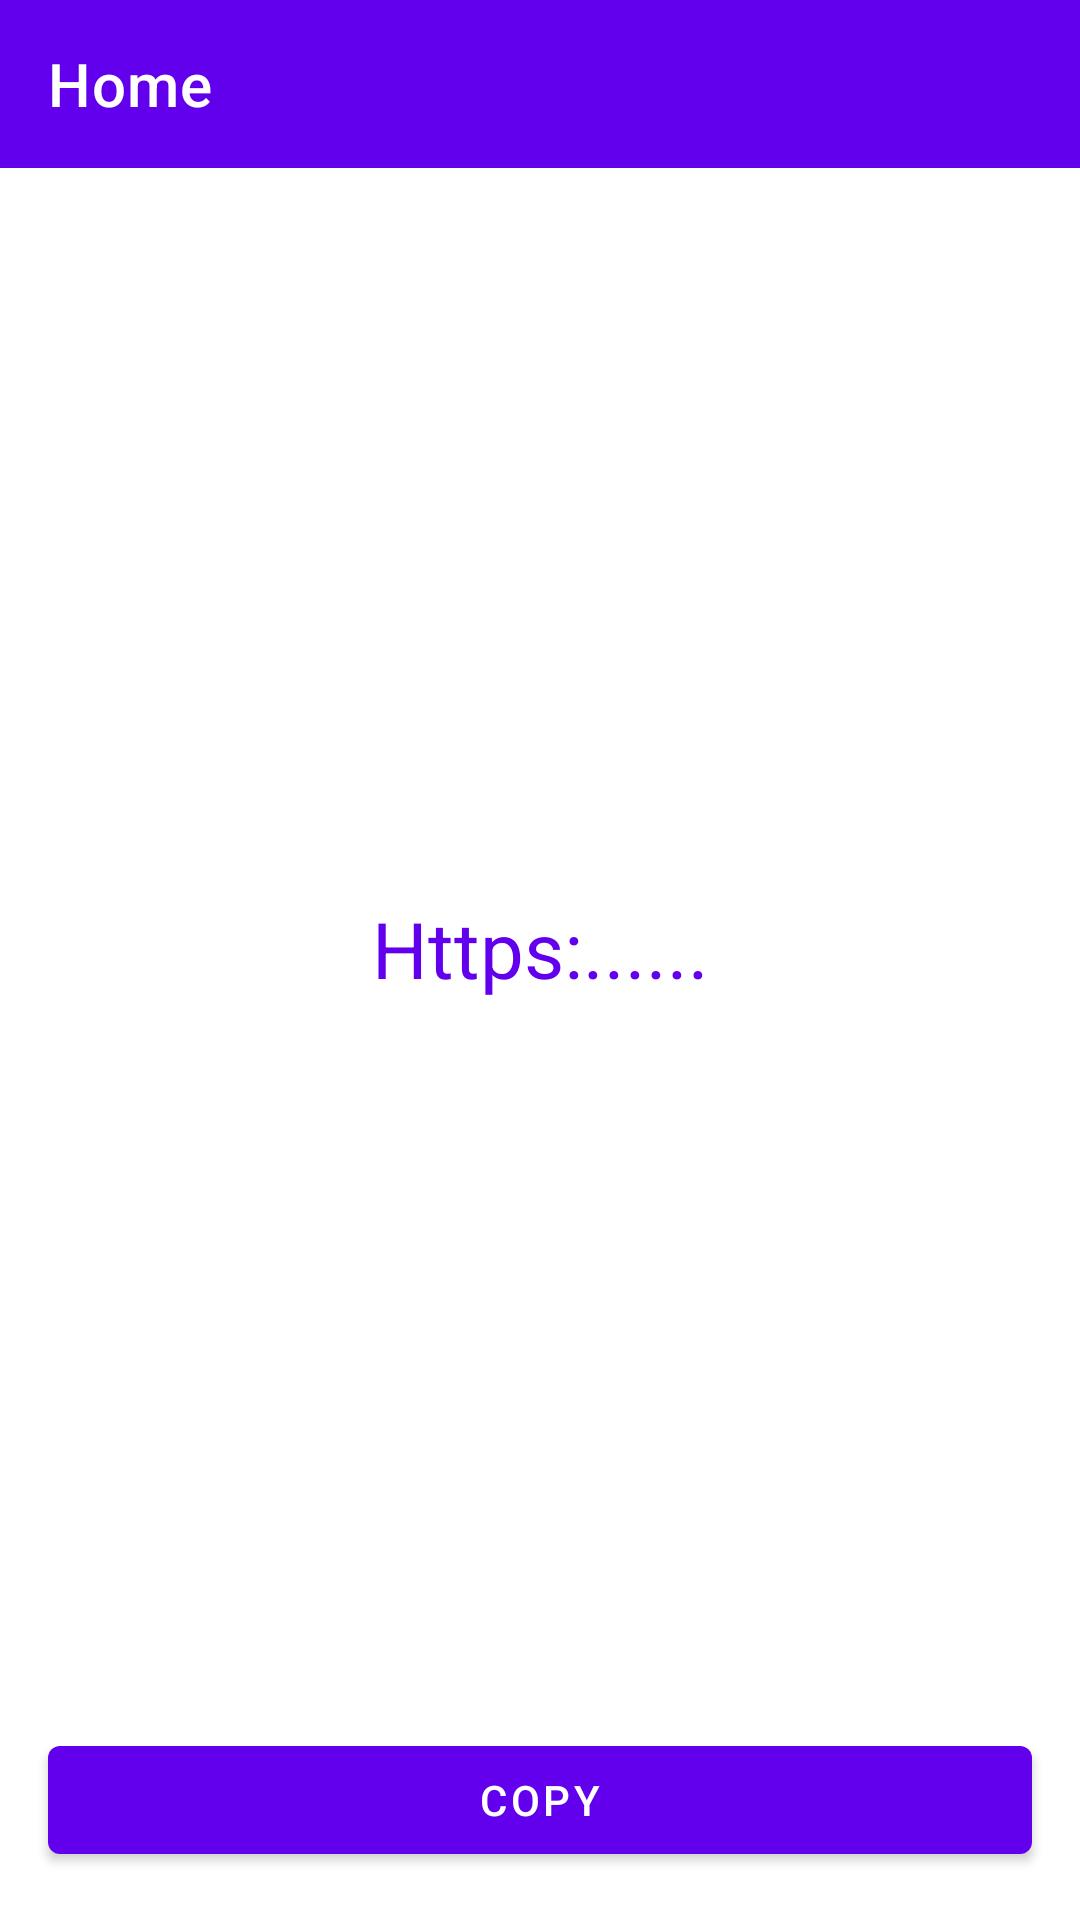

Here is an Android app screen rendered from its layout file. Give the layout XML and the strings, colors and styles it references.
<!-- AndroidManifest.xml: application theme Theme.QR_Scanner -->
<!-- res/layout/activity_result.xml -->
<?xml version="1.0" encoding="utf-8"?>
<androidx.constraintlayout.widget.ConstraintLayout xmlns:android="http://schemas.android.com/apk/res/android"
    xmlns:app="http://schemas.android.com/apk/res-auto"
    xmlns:tools="http://schemas.android.com/tools"
    android:layout_width="match_parent"
    android:layout_height="match_parent"
    tools:context=".ui.activity.ResultActivity">

    <androidx.appcompat.widget.Toolbar
        android:id="@+id/toolbarResult"
        android:layout_width="match_parent"
        android:layout_height="wrap_content"
        android:background="?attr/colorPrimary"
        android:minHeight="?attr/actionBarSize"
        app:layout_constraintStart_toStartOf="parent"
        app:layout_constraintTop_toTopOf="parent"
        app:theme="@style/ToolbarColoredBackArrow"
        app:title="@string/home_text"
        app:titleTextColor="@color/white" />

    <TextView
        android:id="@+id/resultTextView"
        android:layout_width="match_parent"
        android:layout_height="wrap_content"
        android:layout_marginStart="@dimen/space_extra"
        android:layout_marginEnd="@dimen/space_extra"
        android:autoLink="all"
        android:background="@drawable/back_ground_textview"
        android:gravity="center"
        android:text="@string/https_text"
        android:textColor="@color/purple_500"
        android:textIsSelectable="true"
        android:textSize="@dimen/size_of_textview_large"
        app:layout_constraintBottom_toTopOf="@+id/copyButton"
        app:layout_constraintEnd_toEndOf="parent"
        app:layout_constraintStart_toStartOf="parent"
        app:layout_constraintTop_toBottomOf="@+id/toolbarResult" />

    <Button
        android:id="@+id/copyButton"
        android:layout_width="match_parent"
        android:layout_height="wrap_content"
        android:layout_marginStart="@dimen/space_extra"
        android:layout_marginEnd="@dimen/space_extra"
        android:layout_marginBottom="@dimen/space_extra"
        android:text="@string/copy_text"
        app:layout_constraintBottom_toBottomOf="parent"
        app:layout_constraintEnd_toEndOf="parent"
        app:layout_constraintStart_toStartOf="parent" />
</androidx.constraintlayout.widget.ConstraintLayout>
<!-- resources referenced by this layout -->
<resources>
  <color name="purple_500">#FF6200EE</color>
  <color name="white">#FFFFFFFF</color>
  <dimen name="size_of_textview_large">26sp</dimen>
  <dimen name="space_extra">16dp</dimen>
  <string name="copy_text">Copy</string>
  <string name="home_text">Home</string>
  <string name="https_text">Https:......</string>
  <style name="ToolbarColoredBackArrow" parent="Theme.MaterialComponents.DayNight.NoActionBar">
          <item name="android:textColorSecondary">@color/white</item>
      </style>
  <style name="Theme.QR_Scanner" parent="Theme.MaterialComponents.DayNight.NoActionBar">
          
          <item name="colorPrimary">@color/purple_500</item>
          <item name="colorPrimaryVariant">@color/black</item>
          <item name="colorOnPrimary">@color/white</item>
          
          <item name="colorSecondary">@color/teal_200</item>
          <item name="colorSecondaryVariant">@color/teal_700</item>
          <item name="colorOnSecondary">@color/black</item>
          
          <item name="android:statusBarColor" tools:targetApi="l">?attr/colorPrimaryVariant</item>
          
      </style>
  <color name="black">#FF000000</color>
  <color name="teal_200">#FF03DAC5</color>
  <color name="teal_700">#FF018786</color>
</resources>
